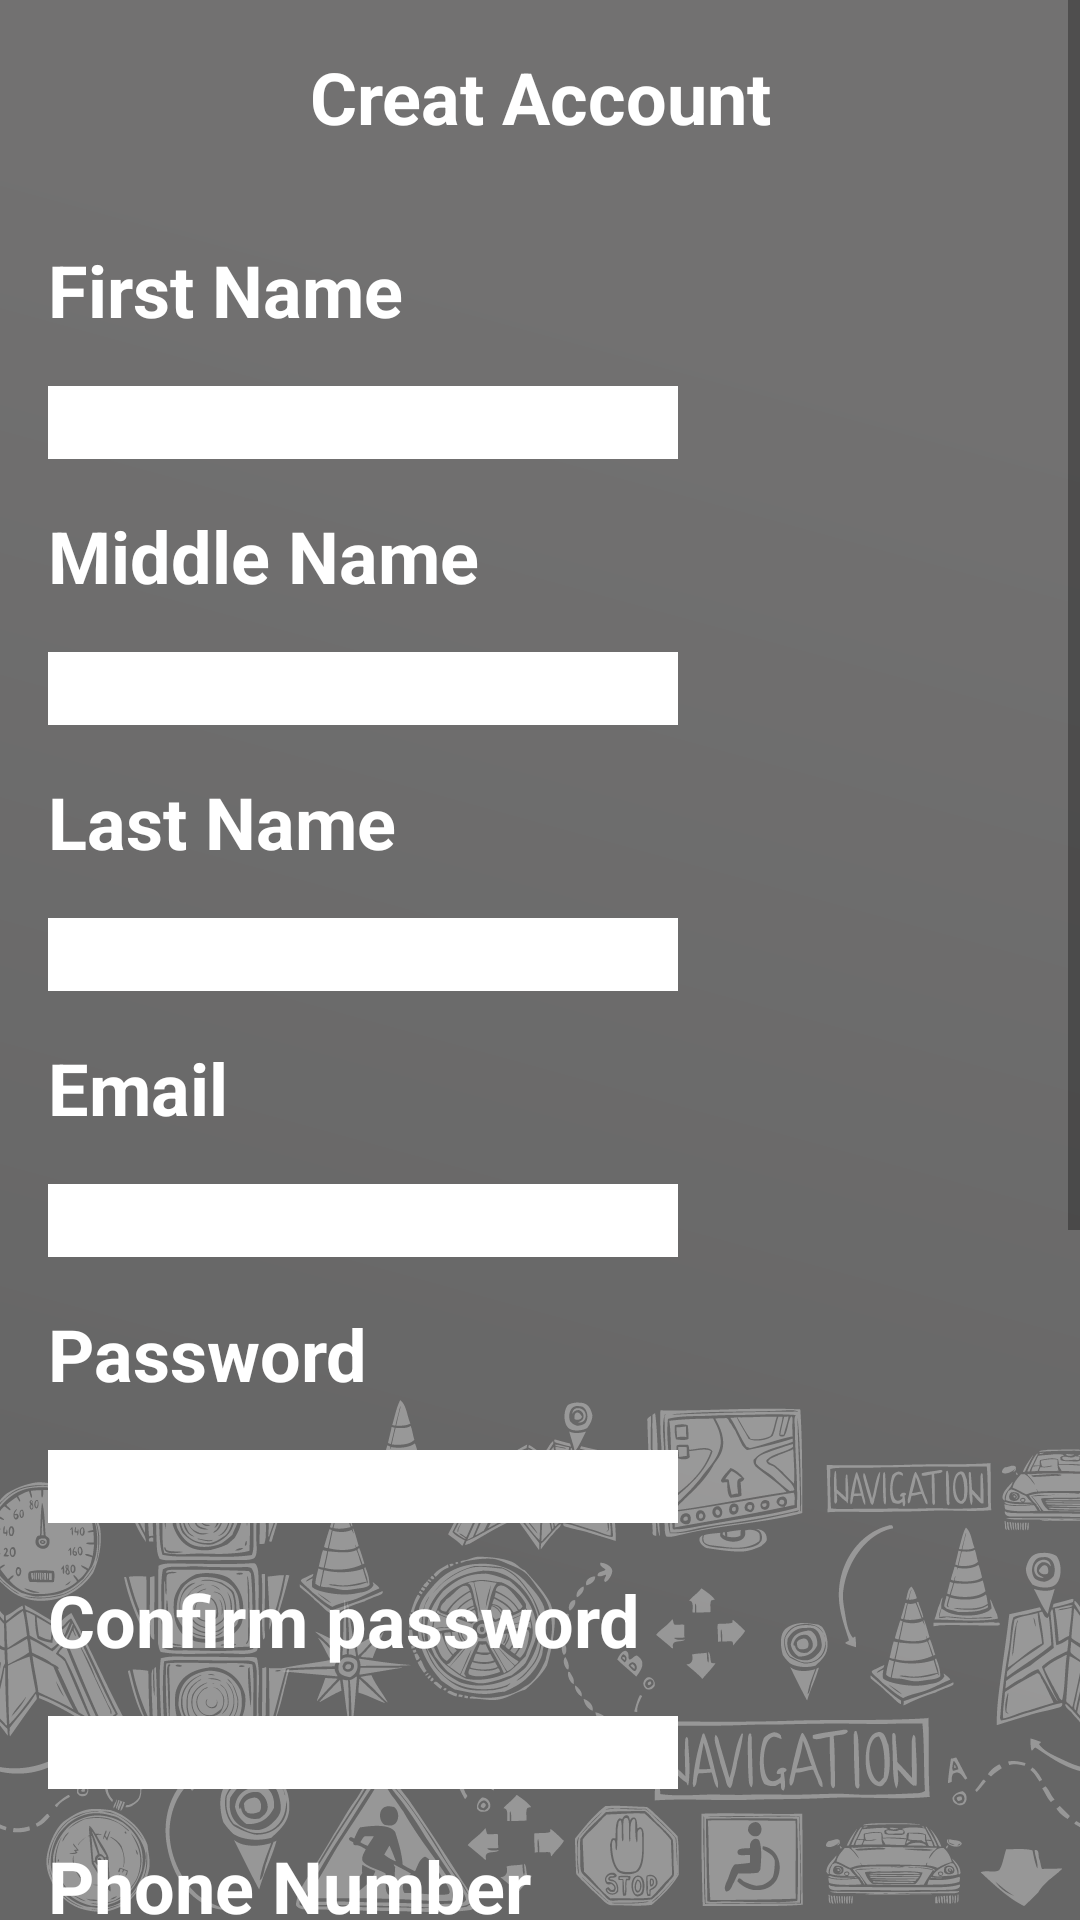

Reconstruct the res/layout file that produces this screen, plus the resources it refers to.
<!-- AndroidManifest.xml: application theme Theme.EDMT -->
<!-- res/layout/fragment_signup.xml -->
<?xml version="1.0" encoding="utf-8"?>
<layout  xmlns:android="http://schemas.android.com/apk/res/android"
    xmlns:app="http://schemas.android.com/apk/res-auto"
    xmlns:tools="http://schemas.android.com/tools">
    <FrameLayout
        android:layout_width="match_parent"
        android:layout_height="match_parent"
        tools:context=".signup">
        <androidx.constraintlayout.widget.ConstraintLayout
            android:layout_width="match_parent"
            android:layout_height="match_parent"
            android:background="@drawable/_2">

            <ScrollView
                android:layout_width="match_parent"
                android:layout_height="match_parent">

                <LinearLayout
                    android:layout_width="match_parent"
                    android:layout_height="wrap_content"
                    android:orientation="vertical">

                    <TextView
                        android:id="@+id/signup_title"
                        style="@style/s"
                        android:layout_width="wrap_content"
                        android:layout_height="wrap_content"
                        android:layout_gravity="center_horizontal"
                        android:layout_marginTop="16dp"
                        android:text="@string/signup_title" />

                    <TextView
                        android:id="@+id/signup_first_name_text"
                        style="@style/s"
                        android:layout_width="wrap_content"
                        android:layout_height="wrap_content"
                        android:layout_marginStart="16dp"
                        android:text="@string/signup_first_name_text" />

                    <EditText
                        android:id="@+id/signup_first_name_entry"
                        android:layout_width="wrap_content"
                        android:layout_height="wrap_content"
                        android:layout_marginStart="16dp"
                        android:background="#FFFFFF"
                        android:ems="10"
                        android:inputType="textPersonName" />

                    <TextView
                        android:id="@+id/signup_middle_name_text"
                        style="@style/s"
                        android:layout_width="wrap_content"
                        android:layout_height="wrap_content"
                        android:layout_marginStart="16dp"
                        android:text="@string/signup_middle_name_text" />

                    <EditText
                        android:id="@+id/signup_middle_name_entry"
                        android:layout_width="wrap_content"
                        android:layout_height="wrap_content"
                        android:layout_marginStart="16dp"
                        android:background="#FFFFFF"
                        android:ems="10"
                        android:inputType="textPersonName" />

                    <TextView
                        android:id="@+id/signup_last_name_text"
                        style="@style/s"
                        android:layout_width="wrap_content"
                        android:layout_height="wrap_content"
                        android:layout_marginStart="16dp"
                        android:text="@string/signup_last_name_text" />

                    <EditText
                        android:id="@+id/signup_last_name_entry"
                        android:layout_width="wrap_content"
                        android:layout_height="wrap_content"
                        android:layout_marginStart="16dp"
                        android:background="#FFFFFF"
                        android:ems="10"
                        android:inputType="textPersonName" />

                    <TextView
                        android:id="@+id/signup_email_text"
                        style="@style/s"
                        android:layout_width="wrap_content"
                        android:layout_height="wrap_content"
                        android:layout_marginStart="16dp"
                        android:text="@string/signup_email_text" />

                    <EditText
                        android:id="@+id/signup_email_entry"
                        android:layout_width="wrap_content"
                        android:layout_height="wrap_content"
                        android:layout_marginStart="16dp"
                        android:autoText="false"
                        android:background="#FFFFFF"
                        android:ems="10"
                        android:inputType="textEmailAddress" />

                    <TextView
                        android:id="@+id/signup_password_text"
                        style="@style/s"
                        android:layout_width="wrap_content"
                        android:layout_height="wrap_content"
                        android:layout_marginStart="16dp"
                        android:text="@string/signup_password_text" />

                    <EditText
                        android:id="@+id/signup_password_entry"
                        android:layout_width="wrap_content"
                        android:layout_height="wrap_content"
                        android:layout_marginStart="16dp"
                        android:background="#FFFFFF"
                        android:ems="10"
                        android:inputType="textPassword" />

                    <TextView
                        android:id="@+id/signup_confirm_password_text"
                        style="@style/s"
                        android:layout_width="wrap_content"
                        android:layout_height="wrap_content"
                        android:layout_marginStart="16dp"
                        android:text="@string/signup_confirm_password_text" />

                    <EditText
                        android:id="@+id/signup_confirm_password_entry"
                        android:layout_width="wrap_content"
                        android:layout_height="wrap_content"
                        android:layout_marginStart="16dp"
                        android:background="#FFFFFF"
                        android:ems="10"
                        android:inputType="textPassword" />

                    <TextView
                        android:id="@+id/signup_phone_number_text"
                        style="@style/s"
                        android:layout_width="wrap_content"
                        android:layout_height="wrap_content"
                        android:layout_marginStart="16dp"
                        android:text="@string/signup_phone_number_text" />

                    <EditText
                        android:id="@+id/signup_phone_number_entry"
                        android:layout_width="wrap_content"
                        android:layout_height="wrap_content"
                        android:layout_marginStart="16dp"
                        android:background="#FFFFFF"
                        android:ems="10"
                        android:inputType="phone" />

                    <TextView
                        android:id="@+id/signup_birthdate_text"
                        style="@style/s"
                        android:layout_width="wrap_content"
                        android:layout_height="wrap_content"
                        android:layout_marginStart="16dp"
                        android:text="@string/signup_birthdate_text" />

                    <EditText
                        android:id="@+id/signup_birthdate_entry"
                        android:layout_width="wrap_content"
                        android:layout_height="wrap_content"
                        android:layout_marginStart="16dp"
                        android:background="#FFFFFF"
                        android:ems="10"
                        android:inputType="date" />

                    <TextView
                        android:id="@+id/signup_gender_text"
                        style="@style/s"
                        android:layout_width="wrap_content"
                        android:layout_height="wrap_content"
                        android:layout_marginStart="16dp"
                        android:text="@string/signup_gender_text" />

                    <EditText
                        android:id="@+id/signup_gender_entry"
                        android:layout_width="wrap_content"
                        android:layout_height="wrap_content"
                        android:layout_marginStart="16dp"
                        android:background="#FFFFFF"
                        android:ems="10"
                        android:inputType="textPersonName" />

                    <TextView
                        android:id="@+id/signup_card_number_text"
                        style="@style/s"
                        android:layout_width="wrap_content"
                        android:layout_height="wrap_content"
                        android:layout_marginStart="16dp"
                        android:text="@string/signup_card_number_text" />

                    <EditText
                        android:id="@+id/signup_card_number_entry"
                        android:layout_width="wrap_content"
                        android:layout_height="wrap_content"
                        android:layout_marginStart="16dp"
                        android:background="#FFFFFF"
                        android:ems="10"
                        android:inputType="number" />

                    <Button
                        android:id="@+id/signup_signup_button"
                        style="@style/b"
                        android:layout_width="wrap_content"
                        android:layout_height="wrap_content"
                        android:text="@string/signup_signup_button_text"
                        app:backgroundTint="@android:color/secondary_text_light" />

                </LinearLayout>
            </ScrollView>

        </androidx.constraintlayout.widget.ConstraintLayout>
    </FrameLayout>
</layout>
<!-- resources referenced by this layout -->
<resources>
  <!-- drawable _2: png bitmap (drawable-v21, 144436 bytes) -->
  <string name="signup_birthdate_text">Birthdate</string>
  <string name="signup_card_number_text">Card Number</string>
  <string name="signup_confirm_password_text">Confirm password</string>
  <string name="signup_email_text">Email</string>
  <string name="signup_first_name_text">First Name</string>
  <string name="signup_gender_text">Gender</string>
  <string name="signup_last_name_text">Last Name</string>
  <string name="signup_middle_name_text">Middle Name</string>
  <string name="signup_password_text">Password</string>
  <string name="signup_phone_number_text">Phone Number</string>
  <string name="signup_signup_button_text">Sign up</string>
  <string name="signup_title">Creat Account</string>
  <style name="b">
          <item name="android:layout_width">0dp</item>
          <item name="android:layout_height">wrap_content</item>
          <item name="android:layout_marginStart">16dp</item>
          <item name="android:layout_marginLeft">16dp</item>
          <item name="android:layout_marginEnd">16dp</item>
          <item name="android:layout_marginRight">16dp</item>
          <item name="android:selectAllOnFocus">false</item>
          <item name="android:textAllCaps">false</item>
          <item name="android:textColor">@android:color/white</item>
      </style>
  <style name="s">
          <item name="android:layout_width">85dp</item>
          <item name="android:layout_height">39dp</item>
          <item name="android:layout_marginTop">16dp</item>
          <item name="android:layout_marginBottom">16dp</item>
          <item name="android:gravity">center</item>
          <item name="android:textColor">@color/white</item>
          <item name="android:textSize">24sp</item>
          <item name="android:textStyle">bold</item>
      </style>
  <style name="Theme.EDMT" parent="Theme.MaterialComponents.DayNight.DarkActionBar">
          
          <item name="colorPrimary">@color/purple_500</item>
          <item name="colorPrimaryVariant">@color/purple_700</item>
          <item name="colorOnPrimary">@color/white</item>
          
          <item name="colorSecondary">@color/teal_200</item>
          <item name="colorSecondaryVariant">@color/teal_700</item>
          <item name="colorOnSecondary">@color/black</item>
          
          <item name="android:statusBarColor" tools:targetApi="l">?attr/colorPrimaryVariant</item>
          
      </style>
  <color name="white">#FFFFFF</color>
  <color name="purple_500">#03A694</color>
  <color name="purple_700">#00796B</color>
  <color name="teal_200">#FF03DAC5</color>
  <color name="teal_700">#FF018786</color>
  <color name="black">#FF000000</color>
</resources>
